Dataset: dataset_segmented (GitHub, Suneesh-Vinayaga/pneumonia-detection). Classes: normal, pneumonia.

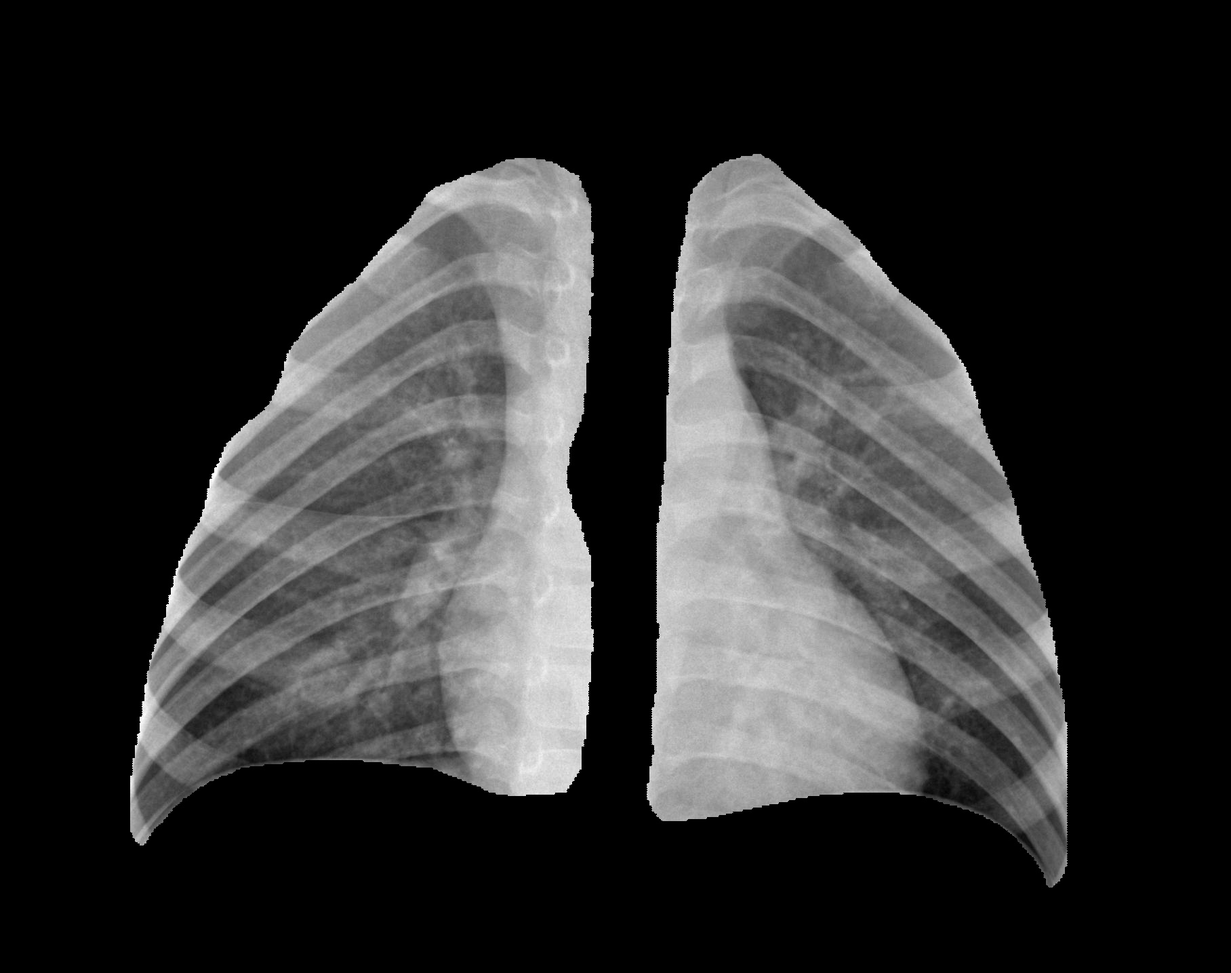
Label: normal

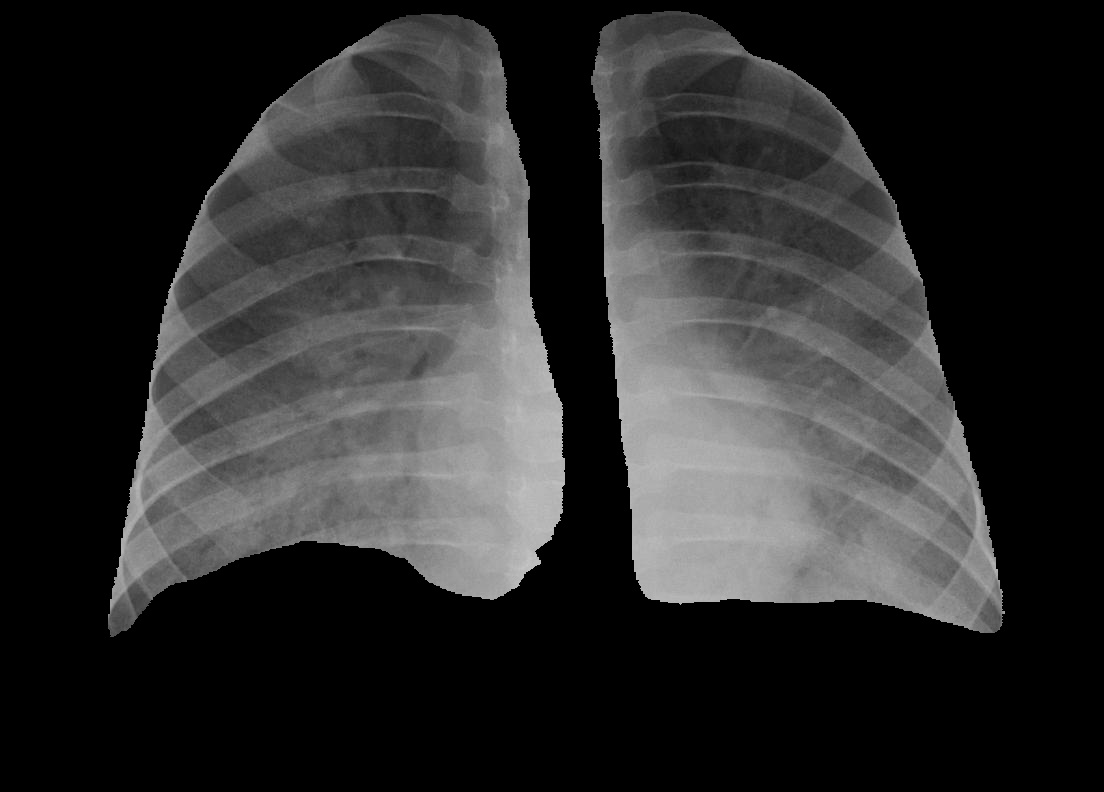
Label: pneumonia

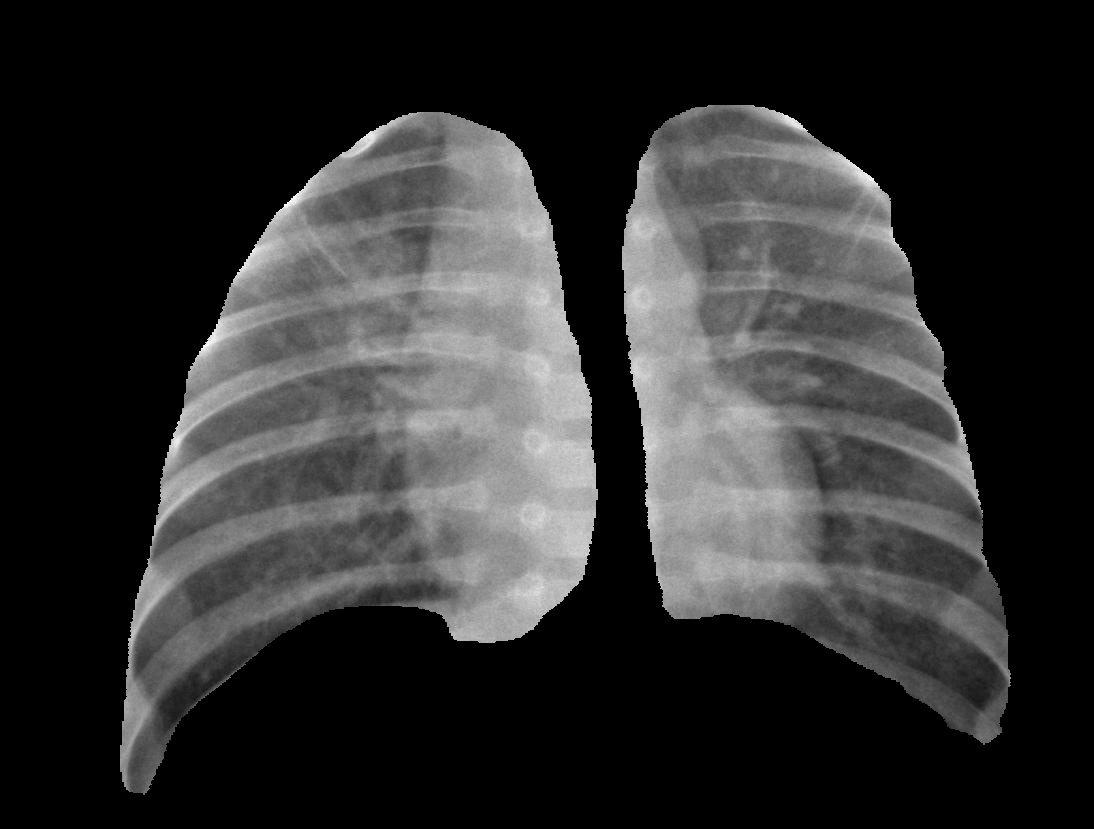
Label: pneumonia

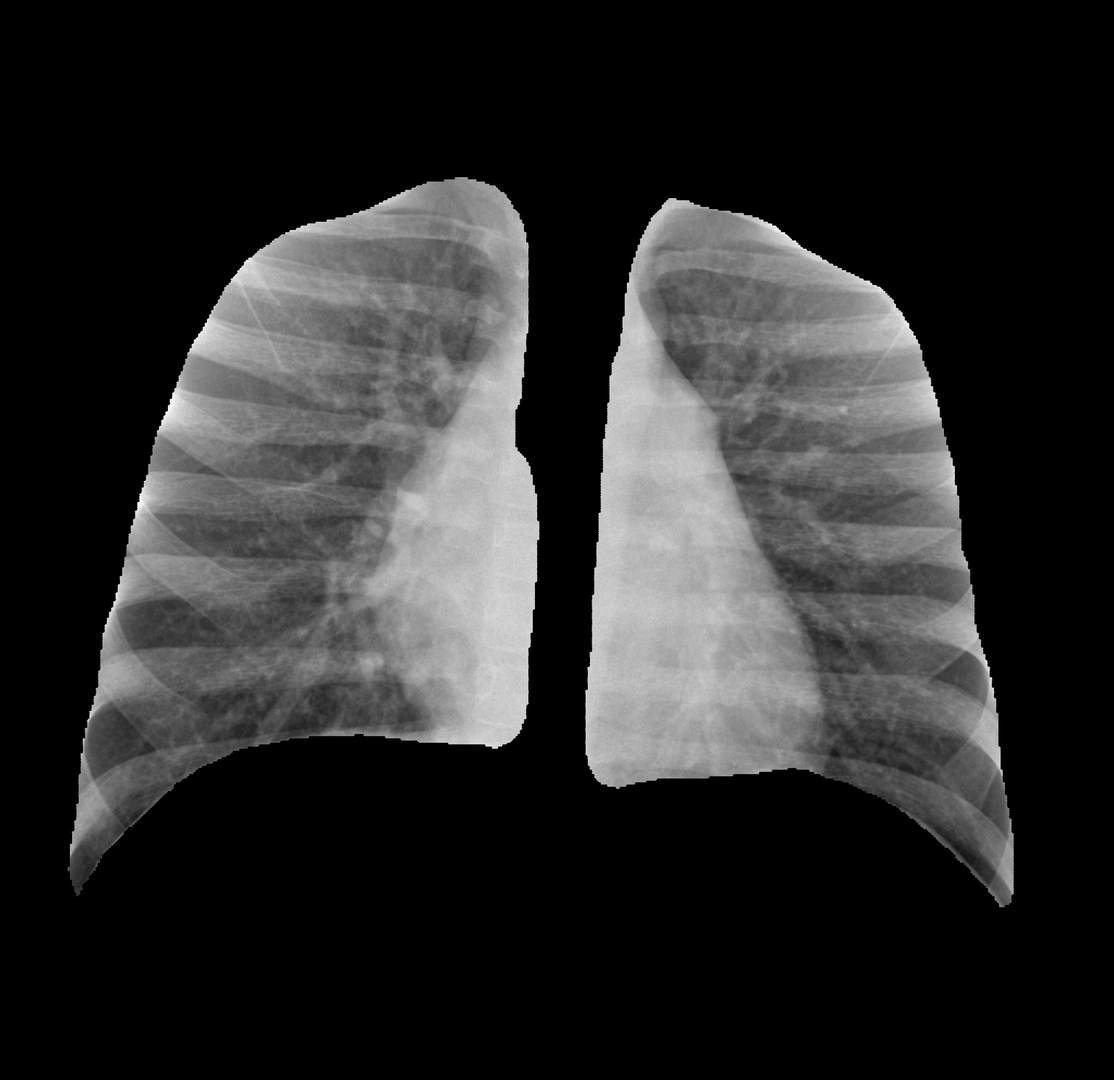
Label: normal

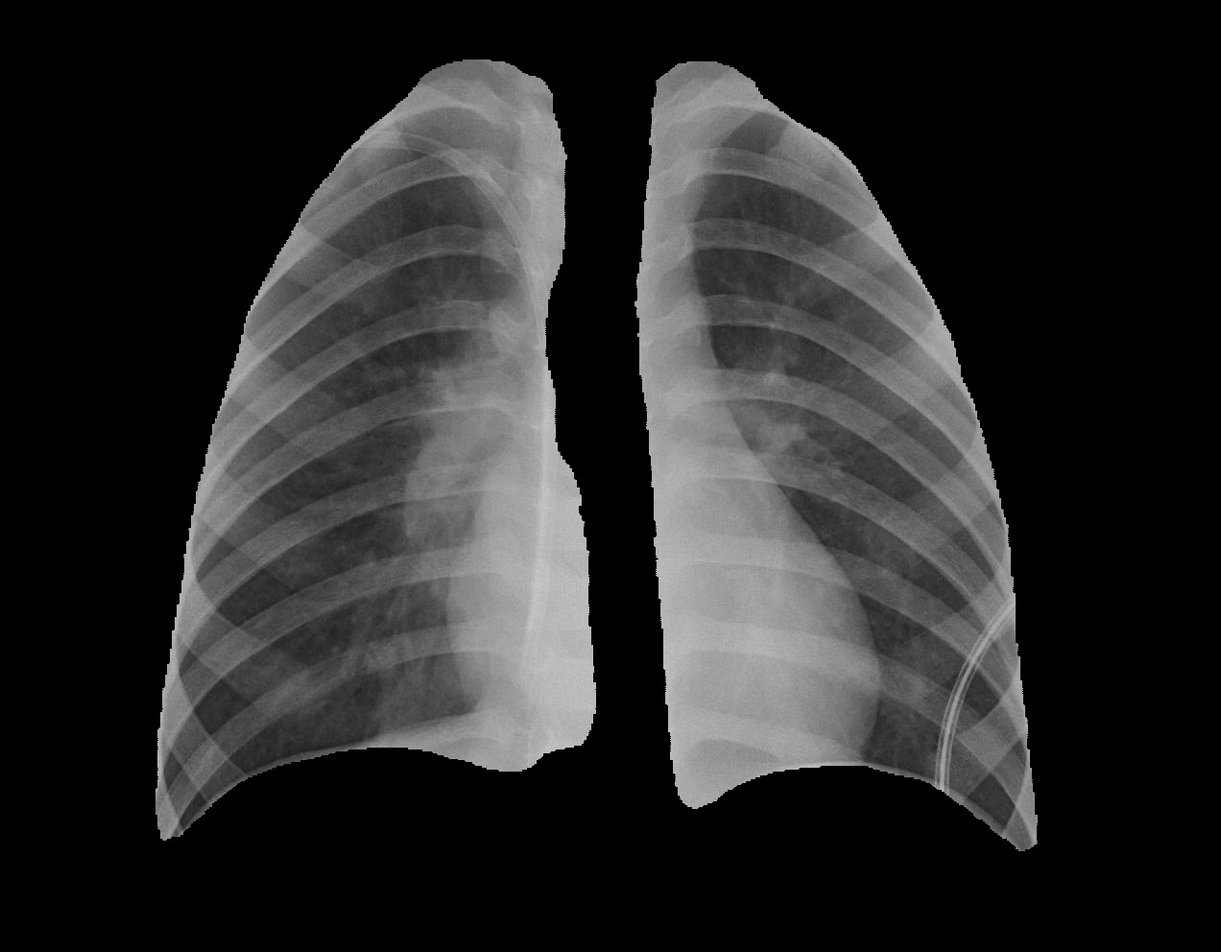
Label: pneumonia

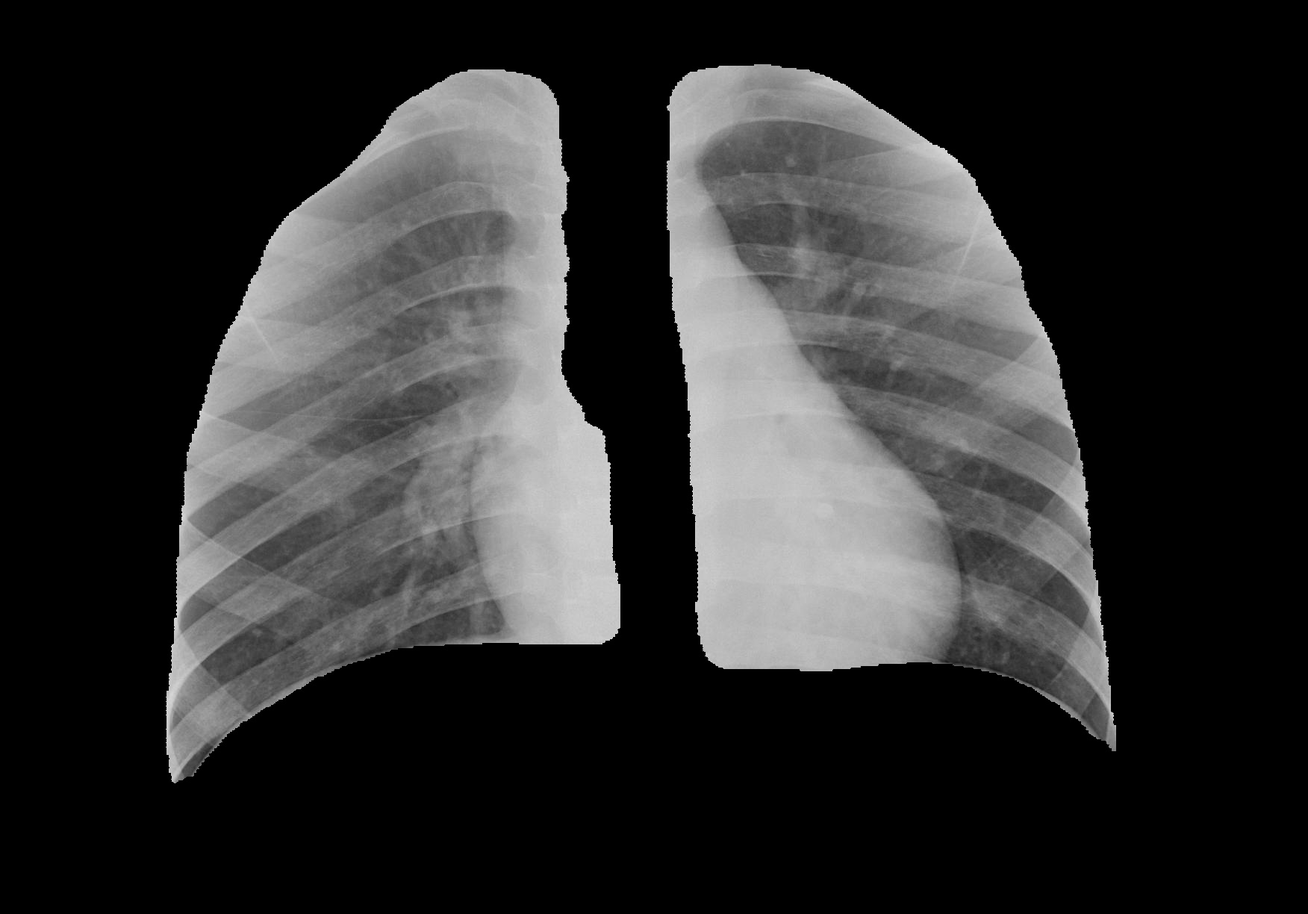
Label: normal
